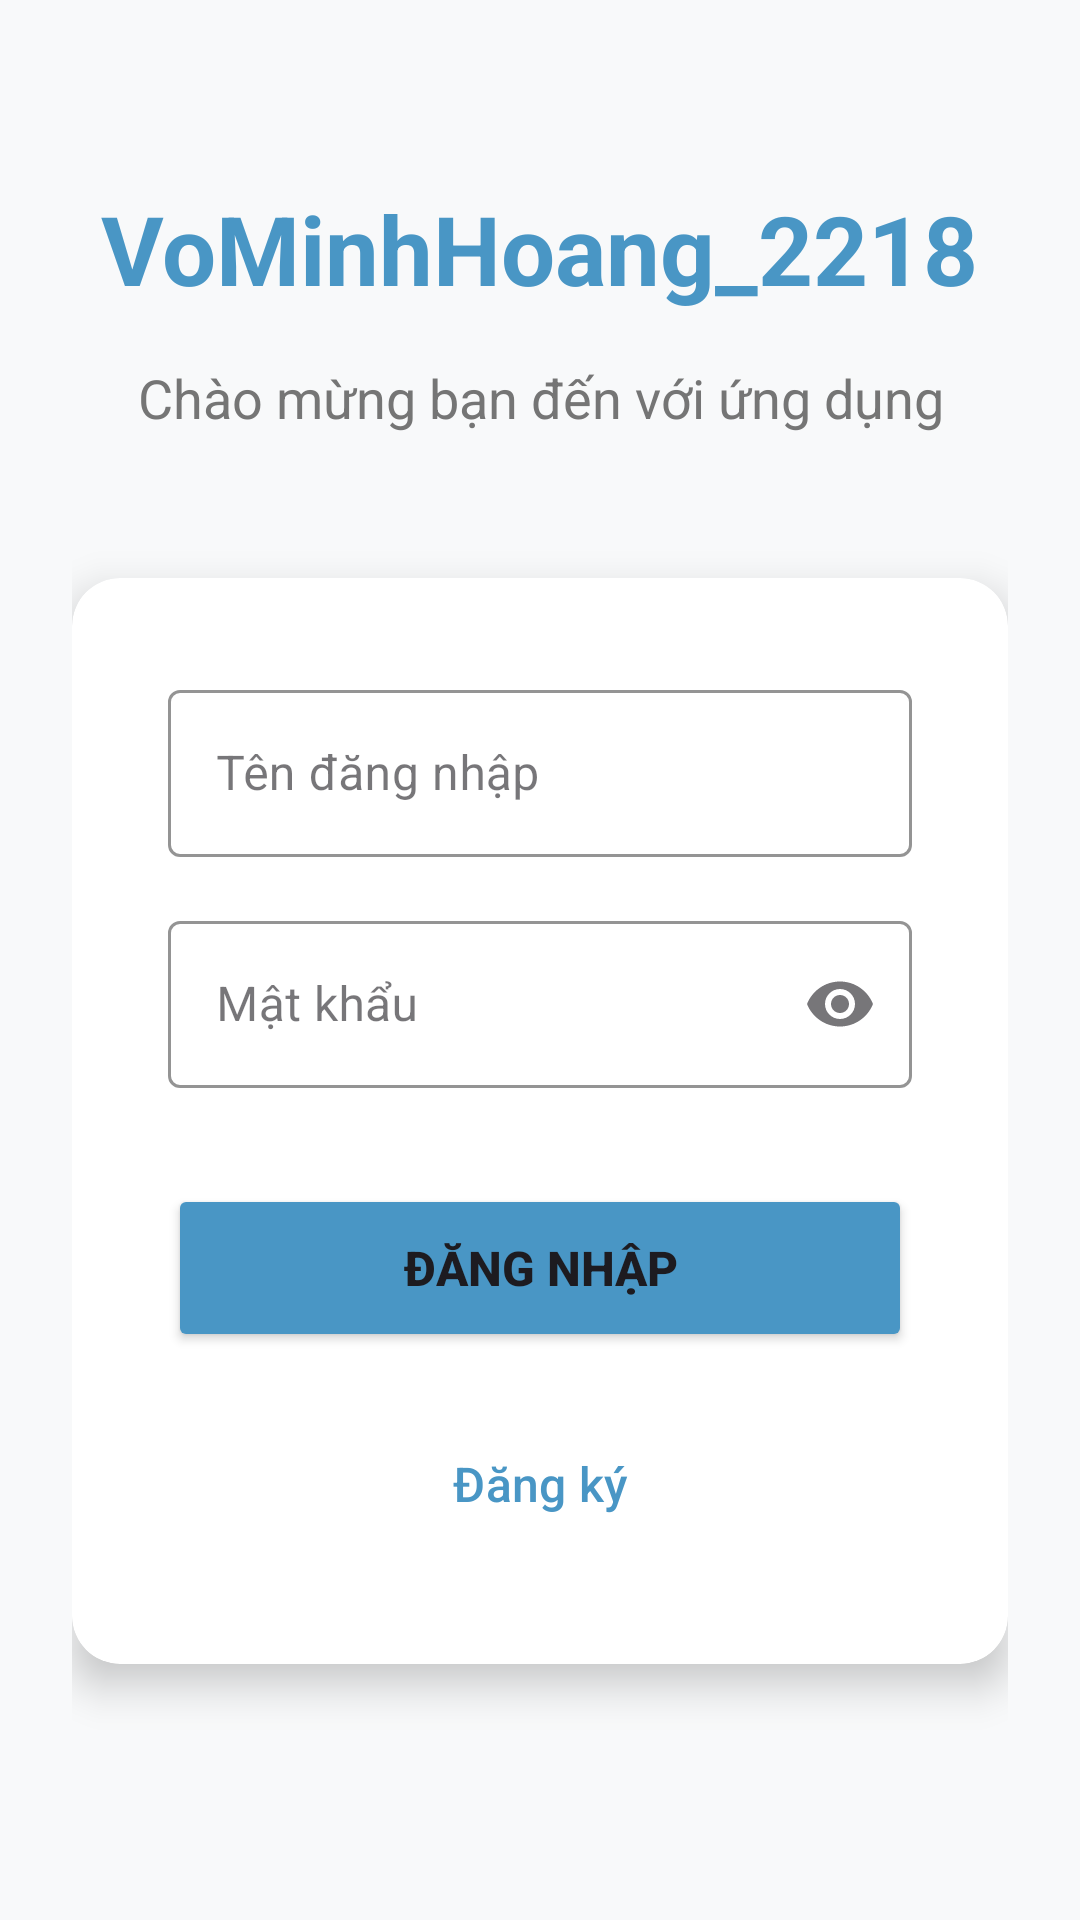

Write the Android layout XML for this screen, with the resource values it uses.
<!-- AndroidManifest.xml: application theme Theme.AndroidBtap4_MinhHoang -->
<!-- res/layout/activity_main.xml -->
<?xml version="1.0" encoding="utf-8"?>
<ScrollView xmlns:android="http://schemas.android.com/apk/res/android"
    xmlns:app="http://schemas.android.com/apk/res-auto"
    android:layout_width="match_parent"
    android:layout_height="match_parent"
    android:fillViewport="true"
    android:background="@color/background_color">

    <LinearLayout
        android:layout_width="match_parent"
        android:layout_height="wrap_content"
        android:orientation="vertical"
        android:padding="24dp"
        android:gravity="center">

        
        <TextView
            android:id="@+id/tv_app_title"
            android:layout_width="wrap_content"
            android:layout_height="wrap_content"
            android:layout_marginBottom="16dp"
            android:text="@string/app_name"
            android:textColor="@color/primary_color"
            android:textSize="32sp"
            android:textStyle="bold" />

        
        <TextView
            android:id="@+id/tv_welcome"
            android:layout_width="wrap_content"
            android:layout_height="wrap_content"
            android:text="@string/welcome_message"
            android:textSize="18sp"
            android:textColor="@color/text_secondary"
            android:gravity="center"
            android:layout_marginBottom="48dp" />

        
        <androidx.cardview.widget.CardView
            android:layout_width="match_parent"
            android:layout_height="wrap_content"
            app:cardCornerRadius="16dp"
            app:cardElevation="8dp"
            android:layout_marginBottom="24dp">

            <LinearLayout
                android:layout_width="match_parent"
                android:layout_height="wrap_content"
                android:orientation="vertical"
                android:padding="32dp">

                
                <com.google.android.material.textfield.TextInputLayout
                    android:layout_width="match_parent"
                    android:layout_height="wrap_content"
                    android:layout_marginBottom="16dp"
                    app:boxStrokeColor="@color/primary_color"
                    app:hintTextColor="@color/primary_color"
                    style="@style/Widget.MaterialComponents.TextInputLayout.OutlinedBox">

                    <com.google.android.material.textfield.TextInputEditText
                        android:id="@+id/et_username"
                        android:layout_width="match_parent"
                        android:layout_height="wrap_content"
                        android:hint="@string/hint_username"
                        android:inputType="text"
                        android:maxLines="1" />

                </com.google.android.material.textfield.TextInputLayout>

                
                <com.google.android.material.textfield.TextInputLayout
                    android:id="@+id/til_password"
                    android:layout_width="match_parent"
                    android:layout_height="wrap_content"
                    android:layout_marginBottom="32dp"
                    app:boxStrokeColor="@color/primary_color"
                    app:hintTextColor="@color/primary_color"
                    app:endIconMode="password_toggle"
                    app:endIconDrawable="@drawable/ic_visibility_off"
                    app:endIconContentDescription="@string/toggle_password_visibility"
                    style="@style/Widget.MaterialComponents.TextInputLayout.OutlinedBox">

                    <com.google.android.material.textfield.TextInputEditText
                        android:id="@+id/et_password"
                        android:layout_width="match_parent"
                        android:layout_height="wrap_content"
                        android:hint="@string/hint_password"
                        android:inputType="textPassword"
                        android:maxLines="1" />

                </com.google.android.material.textfield.TextInputLayout>

                
                <Button
                    android:id="@+id/btn_login"
                    android:layout_width="match_parent"
                    android:layout_height="56dp"
                    android:text="@string/btn_login"
                    android:textSize="16sp"
                    android:textStyle="bold"
                    android:backgroundTint="@color/primary_color"
                    android:layout_marginBottom="16dp" />

                
                <Button
                    android:id="@+id/btn_register"
                    android:layout_width="match_parent"
                    android:layout_height="56dp"
                    android:text="@string/btn_register"
                    android:textSize="16sp"
                    android:textColor="@color/primary_color"
                    style="@style/Widget.Material3.Button.OutlinedButton" />

            </LinearLayout>

        </androidx.cardview.widget.CardView>

    </LinearLayout>

</ScrollView>
<!-- resources referenced by this layout -->
<resources>
  <color name="background_color">#F8F9FA</color>
  <color name="primary_color">#4996C5</color>
  <color name="text_secondary">#757575</color>
  <string name="app_name">VoMinhHoang_2218</string>
  
      Added comprehensive strings for login and registration
      Welcome and Title Strings
  <string name="btn_login">Đăng nhập</string>
  <string name="btn_register">Đăng ký</string>
  <string name="hint_password">Mật khẩu</string>
  <string name="hint_username">Tên đăng nhập</string>
  <string name="toggle_password_visibility">Hiện/ẩn mật khẩu</string>
  
      Other existing strings
  <string name="welcome_message">Chào mừng bạn đến với ứng dụng</string>
  <style name="Theme.AndroidBtap4_MinhHoang" parent="Base.Theme.AndroidBtap4_MinhHoang" />
  <style name="Base.Theme.AndroidBtap4_MinhHoang" parent="Theme.Material3.DayNight.NoActionBar">
          
          
      </style>
</resources>
